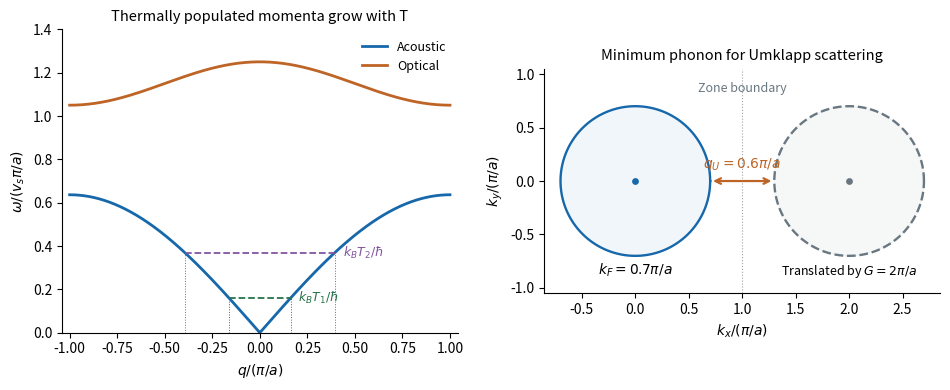

Python code for this plot: (Note: this script raises an exception after producing the figure.)
"""Original thermal phonon and Fermi-surface geometry diagrams; PNG to cwd.

Tested with Python 3.14, NumPy and Matplotlib; see root pyproject.toml.
The optical mode is illustrative and requires an atomic basis. The Fermi
circles are a section of spherical Fermi surfaces, not fitted band data.
"""

from pathlib import Path

import matplotlib

matplotlib.use("Agg")
import matplotlib.pyplot as plt
import numpy as np


def main():
    fig, axes = plt.subplots(1, 2, figsize=(9.6, 4.0), facecolor="white")
    q = np.linspace(-1, 1, 1400)
    acoustic = 2/np.pi*np.sin(np.pi*abs(q)/2)
    optical = 1.15 + .10*np.cos(np.pi*q)
    ax = axes[0]
    ax.plot(q, acoustic, lw=2, color="#1768ab", label="Acoustic")
    ax.plot(q, optical, lw=2, color="#bd6426", label="Optical")
    for energy, color, label in ((.16, "#28744b", r"$k_BT_1/\hbar$"),
                                  (.37, "#8255a1", r"$k_BT_2/\hbar$")):
        q_cut = 2/np.pi*np.arcsin(np.pi*energy/2)
        ax.hlines(energy, -q_cut, q_cut, lw=1.3, ls="--", color=color)
        ax.vlines([-q_cut, q_cut], 0, energy, lw=.7, ls=":", color=color)
        ax.text(q_cut + .04, energy, label, color=color, va="center", fontsize=9)
    ax.set(xlim=(-1.04, 1.04), ylim=(0, 1.4), xlabel=r"$q/(\pi/a)$",
           ylabel=r"$\omega/(v_s\pi/a)$")
    ax.set_title("Thermally populated momenta grow with T", fontsize=10.5)
    ax.legend(frameon=False, fontsize=9, loc="upper right")

    ax = axes[1]
    angle = np.linspace(0, 2*np.pi, 500)
    for center, color, style in ((0, "#1768ab", "-"), (2, "#697781", "--")):
        xx, yy = center + .7*np.cos(angle), .7*np.sin(angle)
        ax.fill(xx, yy, color=color, alpha=.06)
        ax.plot(xx, yy, color=color, ls=style, lw=1.7)
        ax.scatter([center], [0], s=15, color=color)
    ax.axvline(1, lw=.8, ls=":", color="#9ba5ae")
    ax.annotate("", xy=(1.3, 0), xytext=(.7, 0),
                arrowprops={"arrowstyle": "<->", "color": "#bd6426", "lw": 1.6})
    ax.text(1, .12, r"$q_U=0.6\pi/a$", ha="center", fontsize=10, color="#bd6426")
    ax.text(0, -.88, r"$k_F=0.7\pi/a$", ha="center", fontsize=10)
    ax.text(2, -.88, r"Translated by $G=2\pi/a$", ha="center", fontsize=9)
    ax.text(1, .83, "Zone boundary", ha="center", fontsize=9, color="#697781")
    ax.set(xlim=(-.85, 2.85), ylim=(-1.05, 1.05), aspect="equal",
           xlabel=r"$k_x/(\pi/a)$", ylabel=r"$k_y/(\pi/a)$")
    ax.set_title("Minimum phonon for Umklapp scattering", fontsize=10.5)
    for ax in axes:
        ax.spines[["top", "right"]].set_visible(False)
    fig.tight_layout(w_pad=1.8)
    fig.savefig(Path.cwd() / (Path(__file__).stem + ".png"), dpi=125, facecolor="white")
    plt.close(fig)


if __name__ == "__main__":
    main()
